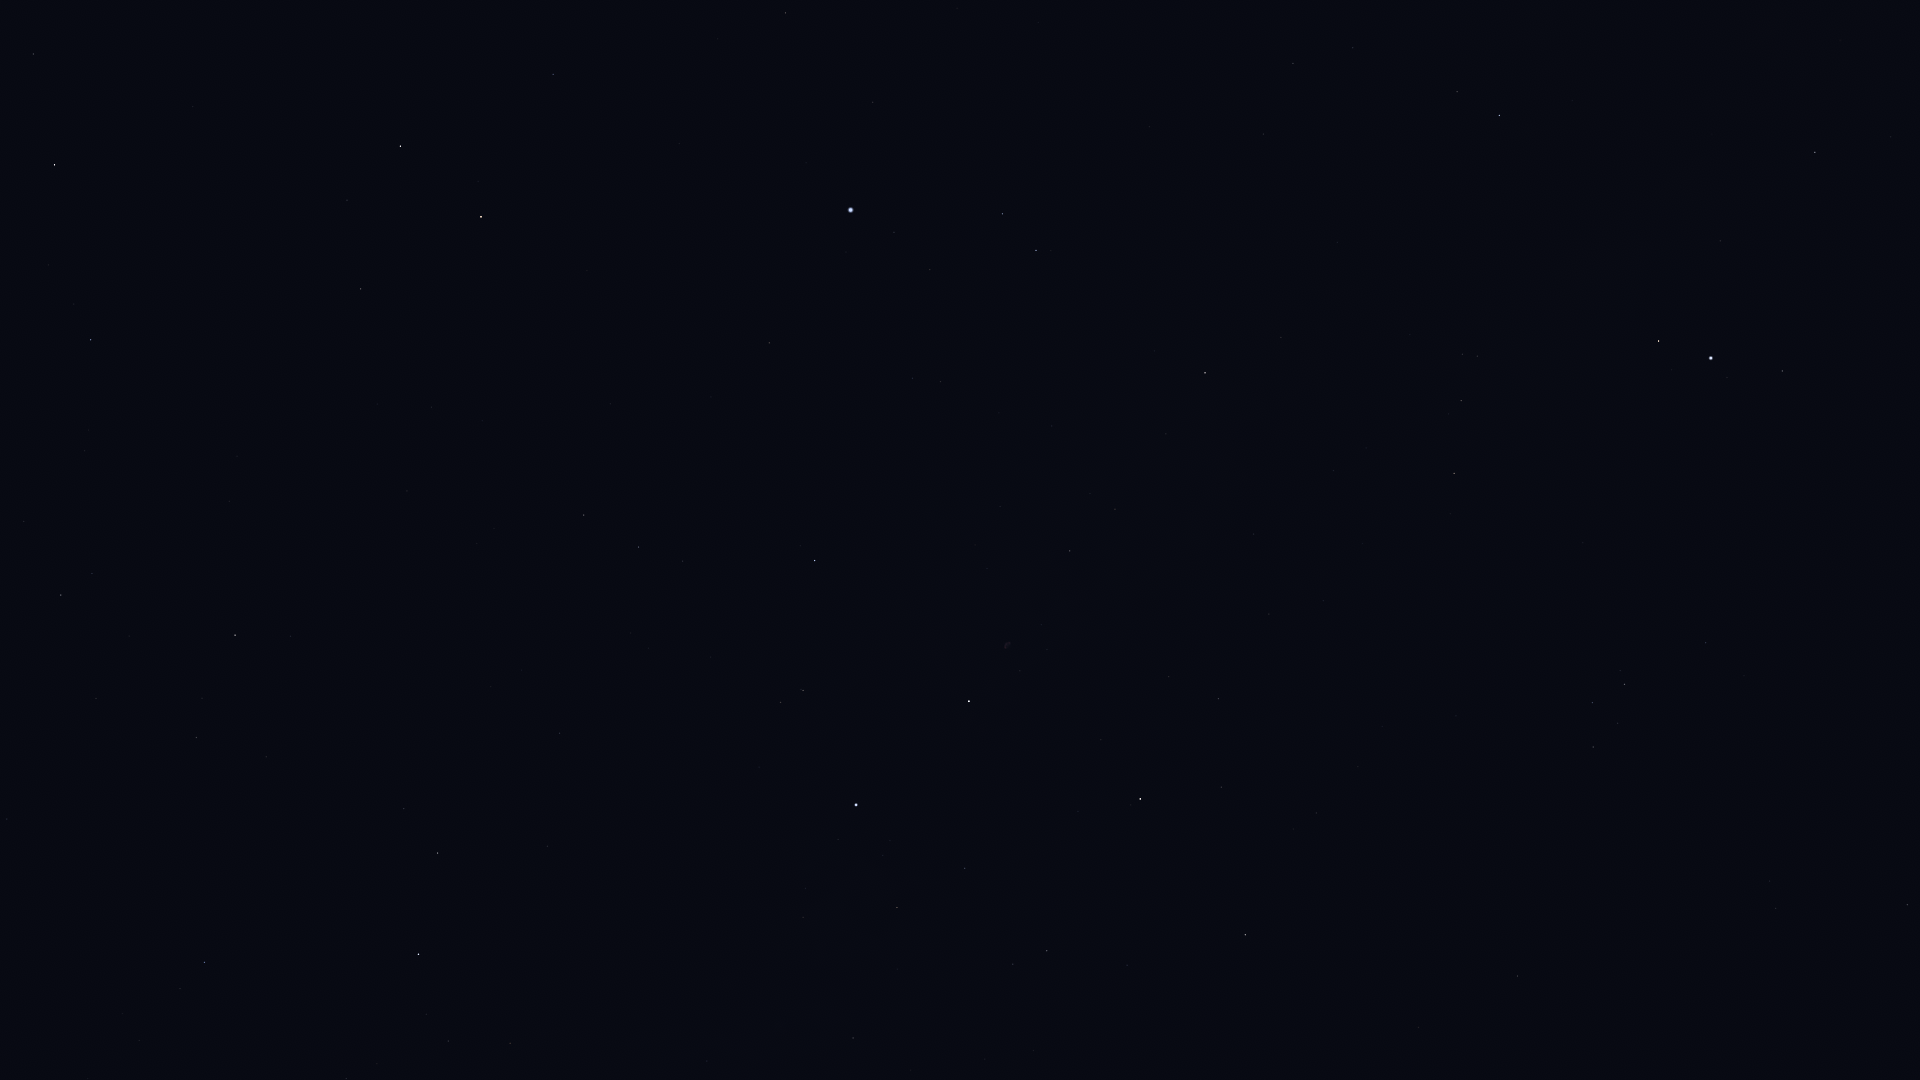

The table this chart was drawn from, first rows:
Star_ID, Name, X, Y
78527, HIP 78527, 33, 54
80331, Athebyne, 54, 165
83608, Alrakis, 291, 112
83895, Aldhibah, 91, 340
85670, Rastaban, 400, 146
86414, HIP 86414, 553, 74
86614, Dziban, 24, 521
86782, Alruba, 403, 212
87585, Grumium, 361, 289
87808, HIP 87808, 785, 13
87833, Eltanin, 481, 217
90344, Fafnir, 229, 501
91262, Vega, 851, 210
91852, Xihe, 915, 216
92420, Sheliak, 1002, 214
92791, HIP 92791, 930, 269
93194, Sulafat, 1036, 250
93747, Okab, 1499, 115
94376, Altais, 235, 635
94481, Aladfar, 912, 378
95771, Anser, 1281, 337
95853, HIP 95853, 639, 547
95947, Albireo, 1205, 373
96078, Uruk, 1487, 296
96100, Alsafi, 202, 698
96757, Sham, 1462, 354
96837, HIP 96837, 1477, 356
97165, Fawaris, 815, 560
97278, Tarazed, 1659, 341
97365, HIP 97365, 1461, 400
97649, Altair, 1711, 358
97938, Libertas, 1727, 377
98036, Alshain, 1782, 371
98110, HIP 98110, 1070, 551
98337, HIP 98337, 1454, 473
98543, HIP 98543, 1254, 534
98920, HIP 98920, 1450, 514
99894, Chechia, 1862, 497
100453, Sadr, 969, 701
101421, Aldulfin, 1706, 643
101769, Rotanev, 1624, 684
101958, Sualocin, 1592, 702
102098, Deneb, 856, 805
102488, Aljanah, 1140, 799
103527, Musica, 1742, 804
104521, HIP 104521, 1770, 881
104780, Solaris, 1649, 913
104858, HIP 104858, 1776, 908
104987, Kitalpha, 1907, 904
105199, Alderamin, 418, 954
105570, HIP 105570, 1868, 957
106032, Alfirk, 204, 962
107136, Azelfafage, 707, 1061
108917, Kurhah, 346, 1078
